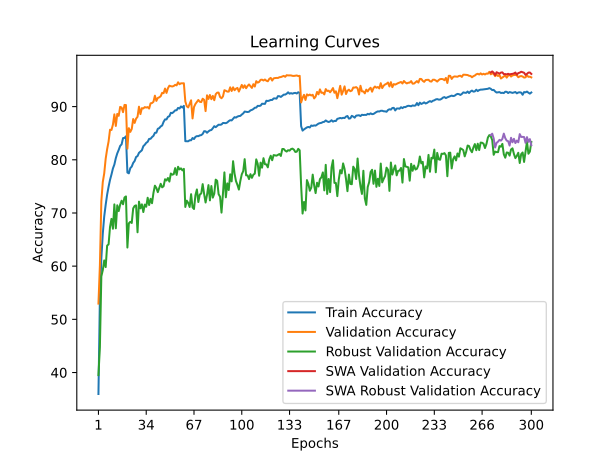

Values plotted in this chart, from the file beside it:
time; train_accuracy; train_loss; valid_accuracy; valid_loss; valid_accuracy_robust; valid_accuracy_swa; valid_accuracy_robust_swa
29,2707; 35,9709; 1,8676; 52,9600; 1,6311; 39,5241; 52,9600; 39,5241
58,4346; 54,1363; 1,5249; 60,1400; 1,4951; 44,8000; 60,1400; 44,8000
85,2493; 61,4469; 1,3718; 72,2200; 1,1668; 58,0690; 72,2200; 58,0690
114,6896; 66,0973; 1,2733; 75,8200; 1,1531; 59,2483; 75,8200; 59,2483
143,7730; 69,3695; 1,2022; 77,4600; 1,0858; 61,0759; 77,4600; 61,0759
172,5689; 71,5437; 1,1563; 80,2100; 1,0094; 59,8276; 80,2100; 59,8276
204,2475; 73,4459; 1,1134; 81,9900; 0,9949; 63,8690; 81,9900; 63,8690
232,4473; 74,9260; 1,0815; 83,4300; 0,9239; 64,0966; 83,4300; 64,0966
262,1427; 76,2221; 1,0503; 85,6500; 0,8938; 67,3793; 85,6500; 67,3793
291,5735; 77,2362; 1,0218; 85,6000; 0,8867; 68,8897; 85,6000; 68,8897
320,1791; 78,3643; 0,9990; 86,6100; 0,8712; 67,0345; 86,6100; 67,0345
349,4770; 79,1043; 0,9841; 88,5400; 0,8418; 71,6138; 88,5400; 71,6138
377,4625; 80,3064; 0,9576; 86,3600; 0,8764; 67,1172; 86,3600; 67,1172
405,6622; 81,2045; 0,9340; 88,6200; 0,8005; 71,4414; 88,6200; 71,4414
434,6067; 81,8565; 0,9201; 88,2600; 0,8127; 70,3586; 88,2600; 70,3586
463,8156; 82,6066; 0,9028; 89,9400; 0,7731; 71,5655; 89,9400; 71,5655
492,0385; 82,9026; 0,8920; 89,8200; 0,7706; 72,3034; 89,8200; 72,3034
520,7159; 84,0807; 0,8727; 88,9500; 0,7901; 71,6345; 88,9500; 71,6345
549,5183; 84,1067; 0,8711; 90,3100; 0,7693; 72,9172; 90,3100; 72,9172
577,3643; 84,4168; 0,8647; 90,2900; 0,7548; 73,1103; 90,2900; 73,1103
607,9603; 77,6042; 1,0161; 82,0900; 0,9646; 63,5034; 82,0900; 63,5034
637,1078; 77,4502; 1,0156; 85,9400; 0,8741; 68,0552; 85,9400; 68,0552
665,6639; 78,4263; 0,9959; 85,2400; 0,9178; 68,3379; 85,2400; 68,3379
695,7489; 78,7223; 0,9912; 85,7900; 0,9146; 68,1172; 85,7900; 68,1172
724,6603; 79,4104; 0,9749; 87,6600; 0,8309; 70,8621; 87,6600; 70,8621
754,4900; 79,7744; 0,9654; 86,9300; 0,8444; 71,3241; 86,9300; 71,3241
784,5231; 80,5244; 0,9504; 87,7300; 0,8392; 71,4345; 87,7300; 71,4345
813,0626; 80,6985; 0,9441; 88,0800; 0,8213; 66,3724; 88,0800; 66,3724
841,8647; 81,3045; 0,9332; 89,9800; 0,7859; 72,1310; 89,9800; 72,1310
872,0067; 81,5565; 0,9226; 88,5900; 0,7917; 70,8690; 88,5900; 70,8690
900,9146; 81,7925; 0,9183; 89,7000; 0,7698; 71,6207; 89,7000; 71,6207
928,8194; 82,5506; 0,9035; 89,6500; 0,7756; 70,1724; 89,6500; 70,1724
957,5500; 82,8226; 0,8973; 89,9000; 0,7739; 71,5724; 89,9000; 71,5724
985,8380; 83,1847; 0,8858; 89,8200; 0,7689; 71,1724; 89,8200; 71,1724
1016,2248; 83,3807; 0,8811; 89,9000; 0,7665; 72,8621; 89,9000; 72,8621
1046,9224; 83,9227; 0,8700; 89,6300; 0,7884; 71,4966; 89,6300; 71,4966
1074,5775; 83,9407; 0,8706; 90,6100; 0,7489; 72,6621; 90,6100; 72,6621
1104,3445; 84,2707; 0,8630; 90,6700; 0,7417; 71,8345; 90,6700; 71,8345
1133,3247; 84,5008; 0,8572; 90,9000; 0,7445; 73,7862; 90,9000; 73,7862
1161,1674; 85,0648; 0,8448; 92,0500; 0,7197; 75,1310; 92,0500; 75,1310
1191,3320; 85,0928; 0,8420; 91,0700; 0,7270; 74,7034; 91,0700; 74,7034
1219,6019; 85,8229; 0,8281; 91,6200; 0,7154; 73,9172; 91,6200; 73,9172
1247,8611; 85,9469; 0,8241; 91,7400; 0,7090; 74,6966; 91,7400; 74,6966
1277,8821; 86,2709; 0,8150; 91,9500; 0,7213; 75,4828; 91,9500; 75,4828
1306,3882; 86,4429; 0,8108; 92,5900; 0,6951; 74,8207; 92,5900; 74,8207
1335,2524; 87,1310; 0,8019; 92,5200; 0,6944; 75,0276; 92,5200; 75,0276
1365,8501; 87,5930; 0,7886; 93,3900; 0,6742; 76,3379; 93,3900; 76,3379
1393,9892; 87,5850; 0,7854; 92,5700; 0,6933; 76,1034; 92,5700; 76,1034
1423,3491; 88,0770; 0,7775; 93,4500; 0,6753; 76,5724; 93,4500; 76,5724
1454,1716; 88,1911; 0,7755; 93,9300; 0,6579; 75,9034; 93,9300; 75,9034
1482,4279; 88,8311; 0,7617; 93,8300; 0,6605; 77,4138; 93,8300; 77,4138
1511,9138; 88,7731; 0,7607; 93,7800; 0,6619; 77,1931; 93,7800; 77,1931
1541,6134; 89,0071; 0,7551; 93,8700; 0,6569; 77,3034; 93,8700; 77,3034
1569,9438; 89,2971; 0,7503; 94,0900; 0,6494; 78,4345; 94,0900; 78,4345
1601,6799; 89,3151; 0,7476; 93,9900; 0,6552; 77,1586; 93,9900; 77,1586
1630,3679; 89,7492; 0,7400; 94,5700; 0,6421; 78,6828; 94,5700; 78,6828
1658,6203; 89,6372; 0,7415; 94,2000; 0,6488; 78,1931; 94,2000; 78,1931
1688,9626; 90,0212; 0,7348; 94,3700; 0,6483; 78,3862; 94,3700; 78,3862
1718,2306; 89,8212; 0,7347; 94,3700; 0,6469; 78,0069; 94,3700; 78,0069
1747,0929; 90,1412; 0,7310; 94,3800; 0,6477; 78,2897; 94,3800; 78,2897
... 240 more rows
